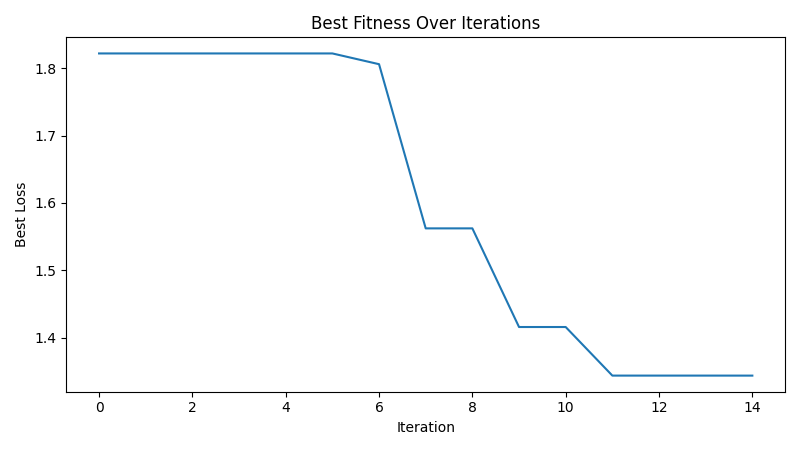

Data behind this chart, as committed beside it:
iteration, best_loss
1, 1.822
2, 1.822
3, 1.822
4, 1.822
5, 1.822
6, 1.822
7, 1.806
8, 1.562
9, 1.562
10, 1.416
11, 1.416
12, 1.344
13, 1.344
14, 1.344
15, 1.344
